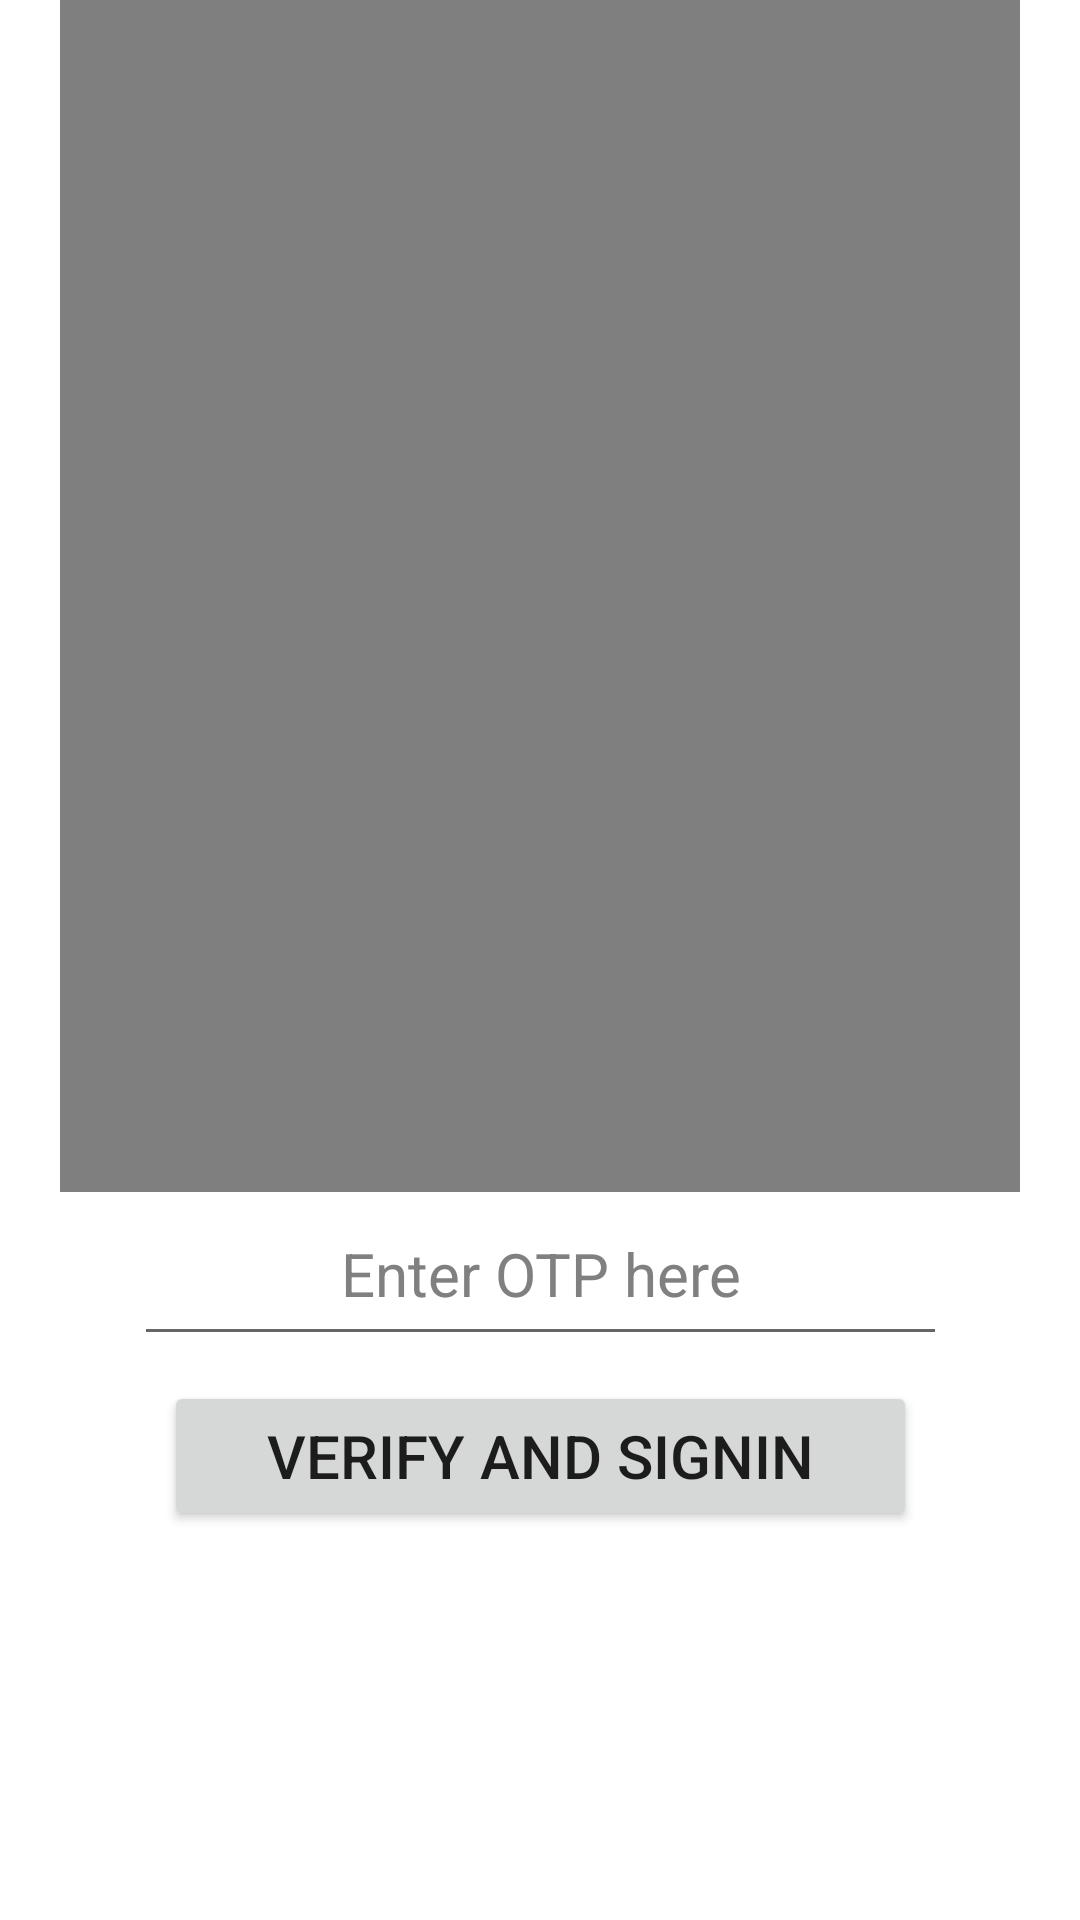

Here is an Android app screen rendered from its layout file. Give the layout XML and the strings, colors and styles it references.
<!-- AndroidManifest.xml: application theme Theme.PayIt -->
<!-- res/layout/activity_verify_phone.xml -->
<?xml version="1.0" encoding="UTF-8"?>
    <androidx.constraintlayout.widget.ConstraintLayout
    tools:context=".ui.VerifyPhoneActivity"
    android:layout_height="match_parent"
    android:layout_width="match_parent"
    xmlns:tools="http://schemas.android.com/tools"
    xmlns:app="http://schemas.android.com/apk/res-auto"
    xmlns:android="http://schemas.android.com/apk/res/android">

    <EditText
        android:id="@+id/t2"
        android:layout_width="271dp"
        android:layout_height="58dp"
        android:ems="10"
        android:gravity="center"
        android:hint="Enter OTP here"
        android:inputType="number"
        android:maxLength="6"
        android:textColor="@color/white"
        android:textColorHint="@color/grey"
        android:textSize="20sp"
        app:layout_constraintBottom_toBottomOf="parent"
        app:layout_constraintEnd_toEndOf="parent"
        app:layout_constraintStart_toStartOf="parent"
        app:layout_constraintTop_toTopOf="parent"
        app:layout_constraintVertical_bias="0.677" />

    <Button
        android:id="@+id/b2"
        android:layout_width="251dp"
        android:layout_height="50dp"
        android:text="Verify and Signin"
        android:textSize="20sp"
        app:layout_constraintBottom_toBottomOf="parent"
        app:layout_constraintEnd_toEndOf="parent"
        app:layout_constraintStart_toStartOf="parent"
        app:layout_constraintTop_toTopOf="parent"
        app:layout_constraintVertical_bias="0.78" />

    <VideoView
        android:id="@+id/vid_otp"
        android:layout_width="match_parent"
        android:layout_height="400dp"
        android:layout_margin="20dp"
        app:layout_constraintBottom_toTopOf="@+id/t2"
        app:layout_constraintEnd_toEndOf="parent"
        app:layout_constraintStart_toStartOf="parent"
        app:layout_constraintTop_toTopOf="parent" />

    <TextView
        android:layout_width="match_parent"
        android:layout_height="wrap_content"
        android:layout_marginBottom="24dp"
        android:gravity="center"
        android:text="Enter Your One-time password sent on \n mobile number."
        android:textColor="@color/grey_400"
        android:textSize="14sp"
        app:layout_constraintBottom_toTopOf="@+id/t2"
        app:layout_constraintEnd_toEndOf="parent"
        app:layout_constraintHorizontal_bias="1.0"
        app:layout_constraintStart_toStartOf="parent"
        app:layout_constraintTop_toBottomOf="@+id/vid_otp"
        app:layout_constraintVertical_bias="1.0" />

</androidx.constraintlayout.widget.ConstraintLayout>
<!-- resources referenced by this layout -->
<resources>
  <color name="grey">#808080</color>
  <color name="grey_400">#676767</color>
  <color name="white">#FFFFFFFF</color>
  <style name="Theme.PayIt" parent="Theme.MaterialComponents.DayNight.DarkActionBar">
          
          <item name="colorPrimary">#0096FF</item>
          <item name="colorPrimaryVariant">@color/purple_200</item>
          <item name="colorOnPrimary">@color/white</item>
          
          <item name="colorSecondary">@color/teal_200</item>
          <item name="colorSecondaryVariant">@color/teal_700</item>
          <item name="colorOnSecondary">@color/black</item>
          
          <item name="android:statusBarColor">@color/white</item>
          
      </style>
  <color name="purple_200">#FFBB86FC</color>
  <color name="teal_200">#FF03DAC5</color>
  <color name="teal_700">#FF018786</color>
  <color name="black">#FF000000</color>
</resources>
